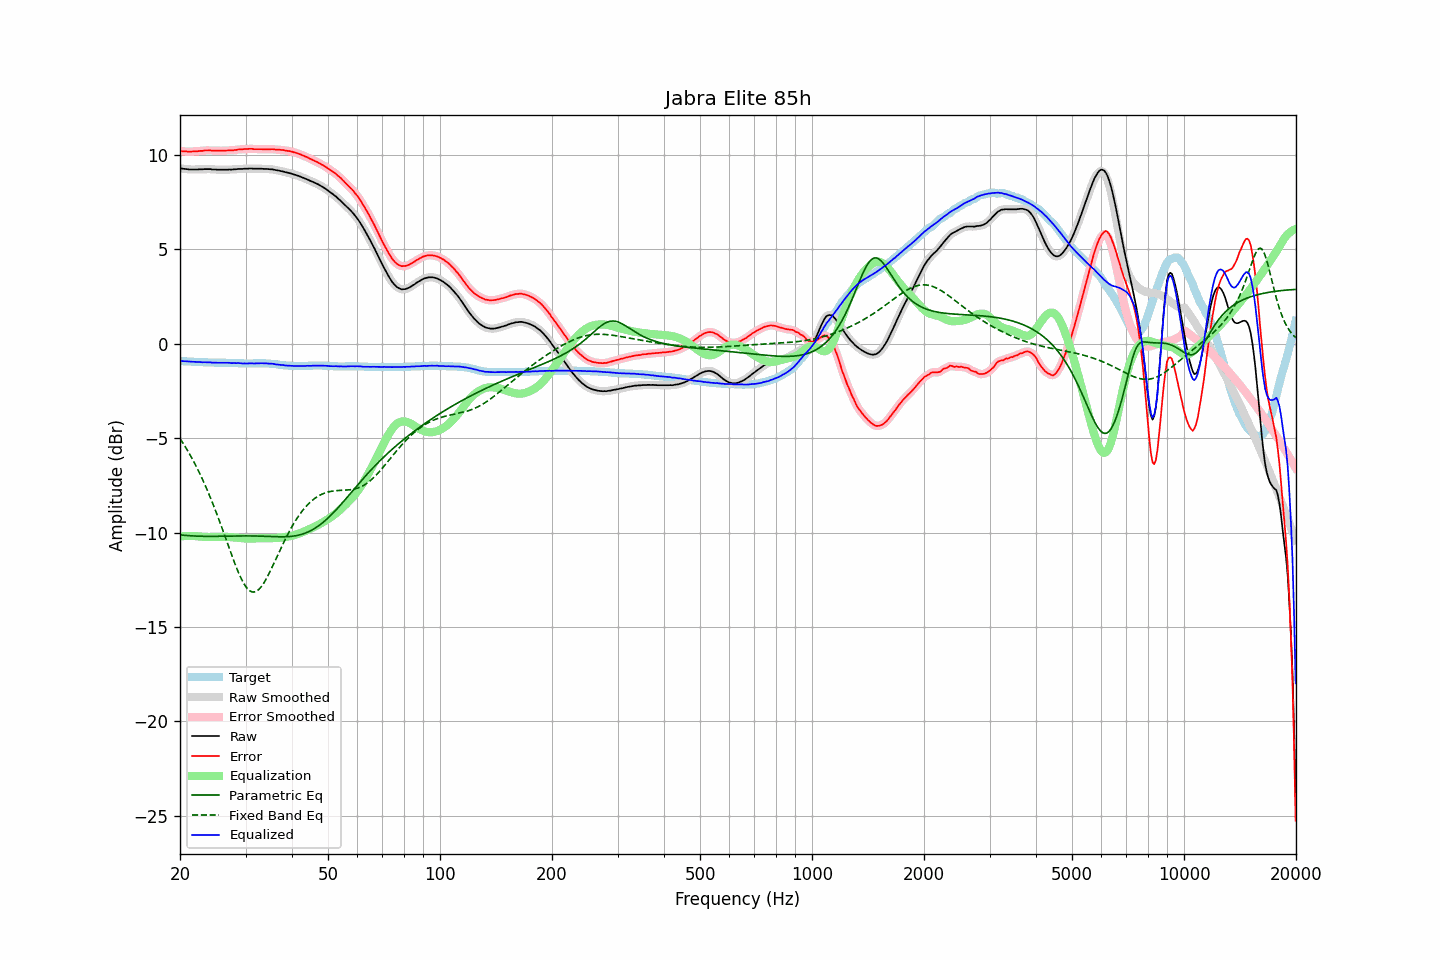

The table this chart was drawn from, first rows:
frequency, raw, error, smoothed, error_smoothed, equalization, parametric_eq, fixed_band_eq, equalized_raw, equalized_smoothed, target
20.00, 9.29, 10.21, 9.29, 10.21, -10.21, -10.13, -5.02, -0.92, -0.92, -0.92
20.20, 9.28, 10.20, 9.28, 10.20, -10.20, -10.14, -5.15, -0.92, -0.92, -0.92
20.40, 9.27, 10.20, 9.27, 10.19, -10.19, -10.14, -5.28, -0.92, -0.92, -0.93
20.61, 9.26, 10.19, 9.26, 10.19, -10.19, -10.15, -5.42, -0.93, -0.93, -0.93
20.81, 9.25, 10.19, 9.25, 10.18, -10.18, -10.16, -5.56, -0.93, -0.93, -0.94
21.02, 9.24, 10.18, 9.24, 10.18, -10.18, -10.17, -5.70, -0.94, -0.94, -0.94
21.23, 9.23, 10.18, 9.23, 10.18, -10.18, -10.17, -5.85, -0.95, -0.95, -0.95
21.44, 9.23, 10.18, 9.23, 10.18, -10.18, -10.18, -6.00, -0.95, -0.95, -0.95
21.66, 9.23, 10.19, 9.23, 10.18, -10.18, -10.18, -6.16, -0.95, -0.95, -0.96
21.87, 9.23, 10.19, 9.23, 10.19, -10.19, -10.19, -6.32, -0.96, -0.96, -0.96
22.09, 9.23, 10.20, 9.23, 10.19, -10.19, -10.19, -6.48, -0.96, -0.96, -0.97
22.31, 9.23, 10.20, 9.23, 10.20, -10.20, -10.19, -6.65, -0.97, -0.97, -0.97
22.54, 9.24, 10.21, 9.24, 10.21, -10.21, -10.19, -6.82, -0.97, -0.97, -0.97
22.76, 9.24, 10.22, 9.24, 10.21, -10.22, -10.20, -7.00, -0.98, -0.98, -0.98
22.99, 9.24, 10.22, 9.25, 10.22, -10.22, -10.20, -7.19, -0.98, -0.98, -0.98
23.22, 9.25, 10.24, 9.25, 10.23, -10.23, -10.20, -7.37, -0.98, -0.98, -0.99
23.45, 9.25, 10.24, 9.25, 10.24, -10.23, -10.20, -7.56, -0.98, -0.98, -0.99
23.69, 9.25, 10.24, 9.25, 10.24, -10.24, -10.20, -7.76, -0.99, -0.98, -0.99
23.92, 9.25, 10.25, 9.25, 10.24, -10.24, -10.20, -7.96, -0.99, -0.99, -1.00
24.16, 9.25, 10.25, 9.24, 10.24, -10.24, -10.20, -8.17, -0.99, -0.99, -1.00
24.40, 9.23, 10.23, 9.24, 10.24, -10.24, -10.20, -8.38, -1.01, -1.00, -1.00
24.65, 9.23, 10.23, 9.23, 10.23, -10.23, -10.20, -8.60, -1.00, -1.00, -1.00
24.89, 9.23, 10.24, 9.23, 10.23, -10.23, -10.20, -8.82, -1.00, -1.01, -1.01
25.14, 9.22, 10.23, 9.22, 10.23, -10.23, -10.20, -9.04, -1.01, -1.00, -1.01
25.39, 9.22, 10.23, 9.22, 10.23, -10.23, -10.20, -9.27, -1.01, -1.01, -1.01
25.65, 9.22, 10.23, 9.22, 10.23, -10.23, -10.20, -9.50, -1.01, -1.01, -1.01
25.91, 9.22, 10.23, 9.22, 10.23, -10.23, -10.20, -9.73, -1.01, -1.01, -1.01
26.16, 9.22, 10.23, 9.22, 10.23, -10.23, -10.20, -9.97, -1.01, -1.01, -1.01
26.43, 9.22, 10.23, 9.22, 10.23, -10.23, -10.20, -10.21, -1.01, -1.01, -1.01
26.69, 9.22, 10.24, 9.22, 10.24, -10.23, -10.19, -10.45, -1.01, -1.01, -1.02
26.96, 9.22, 10.24, 9.22, 10.24, -10.24, -10.19, -10.69, -1.01, -1.01, -1.02
27.23, 9.23, 10.25, 9.22, 10.24, -10.24, -10.19, -10.92, -1.01, -1.02, -1.02
27.50, 9.22, 10.24, 9.23, 10.24, -10.25, -10.19, -11.16, -1.03, -1.02, -1.02
27.77, 9.23, 10.25, 9.23, 10.25, -10.26, -10.19, -11.39, -1.02, -1.02, -1.02
28.05, 9.24, 10.27, 9.24, 10.26, -10.26, -10.19, -11.62, -1.02, -1.03, -1.03
28.33, 9.24, 10.27, 9.25, 10.27, -10.27, -10.19, -11.84, -1.03, -1.02, -1.03
28.62, 9.26, 10.29, 9.26, 10.29, -10.28, -10.18, -12.05, -1.02, -1.02, -1.03
28.90, 9.26, 10.30, 9.26, 10.29, -10.29, -10.18, -12.24, -1.03, -1.03, -1.04
29.19, 9.26, 10.30, 9.26, 10.30, -10.30, -10.18, -12.43, -1.04, -1.03, -1.04
29.48, 9.26, 10.30, 9.26, 10.30, -10.31, -10.18, -12.60, -1.05, -1.04, -1.04
29.78, 9.27, 10.32, 9.27, 10.31, -10.31, -10.18, -12.74, -1.04, -1.05, -1.05
30.08, 9.27, 10.32, 9.27, 10.32, -10.32, -10.18, -12.87, -1.05, -1.05, -1.05
30.38, 9.27, 10.32, 9.28, 10.32, -10.32, -10.18, -12.98, -1.05, -1.04, -1.05
30.68, 9.28, 10.33, 9.28, 10.33, -10.32, -10.18, -13.06, -1.04, -1.04, -1.05
30.99, 9.28, 10.33, 9.28, 10.33, -10.32, -10.18, -13.12, -1.04, -1.04, -1.05
31.30, 9.28, 10.33, 9.28, 10.32, -10.32, -10.18, -13.15, -1.04, -1.04, -1.05
31.61, 9.27, 10.31, 9.27, 10.31, -10.32, -10.18, -13.15, -1.05, -1.04, -1.04
31.93, 9.27, 10.31, 9.27, 10.31, -10.31, -10.19, -13.13, -1.04, -1.04, -1.04
32.24, 9.27, 10.31, 9.27, 10.31, -10.31, -10.19, -13.09, -1.04, -1.04, -1.04
32.57, 9.27, 10.31, 9.27, 10.31, -10.31, -10.19, -13.02, -1.04, -1.03, -1.04
32.89, 9.27, 10.31, 9.27, 10.31, -10.30, -10.19, -12.93, -1.03, -1.03, -1.04
33.22, 9.27, 10.31, 9.27, 10.30, -10.30, -10.19, -12.82, -1.03, -1.03, -1.04
33.55, 9.26, 10.30, 9.27, 10.30, -10.30, -10.20, -12.70, -1.04, -1.04, -1.04
33.89, 9.26, 10.30, 9.26, 10.30, -10.30, -10.20, -12.55, -1.04, -1.04, -1.04
34.23, 9.26, 10.31, 9.26, 10.30, -10.30, -10.20, -12.40, -1.04, -1.05, -1.05
34.57, 9.25, 10.30, 9.25, 10.30, -10.30, -10.21, -12.24, -1.05, -1.05, -1.05
34.92, 9.24, 10.30, 9.25, 10.30, -10.30, -10.21, -12.07, -1.06, -1.05, -1.06
35.27, 9.24, 10.31, 9.24, 10.30, -10.30, -10.21, -11.89, -1.06, -1.06, -1.07
35.62, 9.23, 10.31, 9.23, 10.30, -10.30, -10.22, -11.71, -1.07, -1.07, -1.08
35.97, 9.21, 10.29, 9.21, 10.29, -10.29, -10.22, -11.52, -1.08, -1.08, -1.08
... 635 more rows
